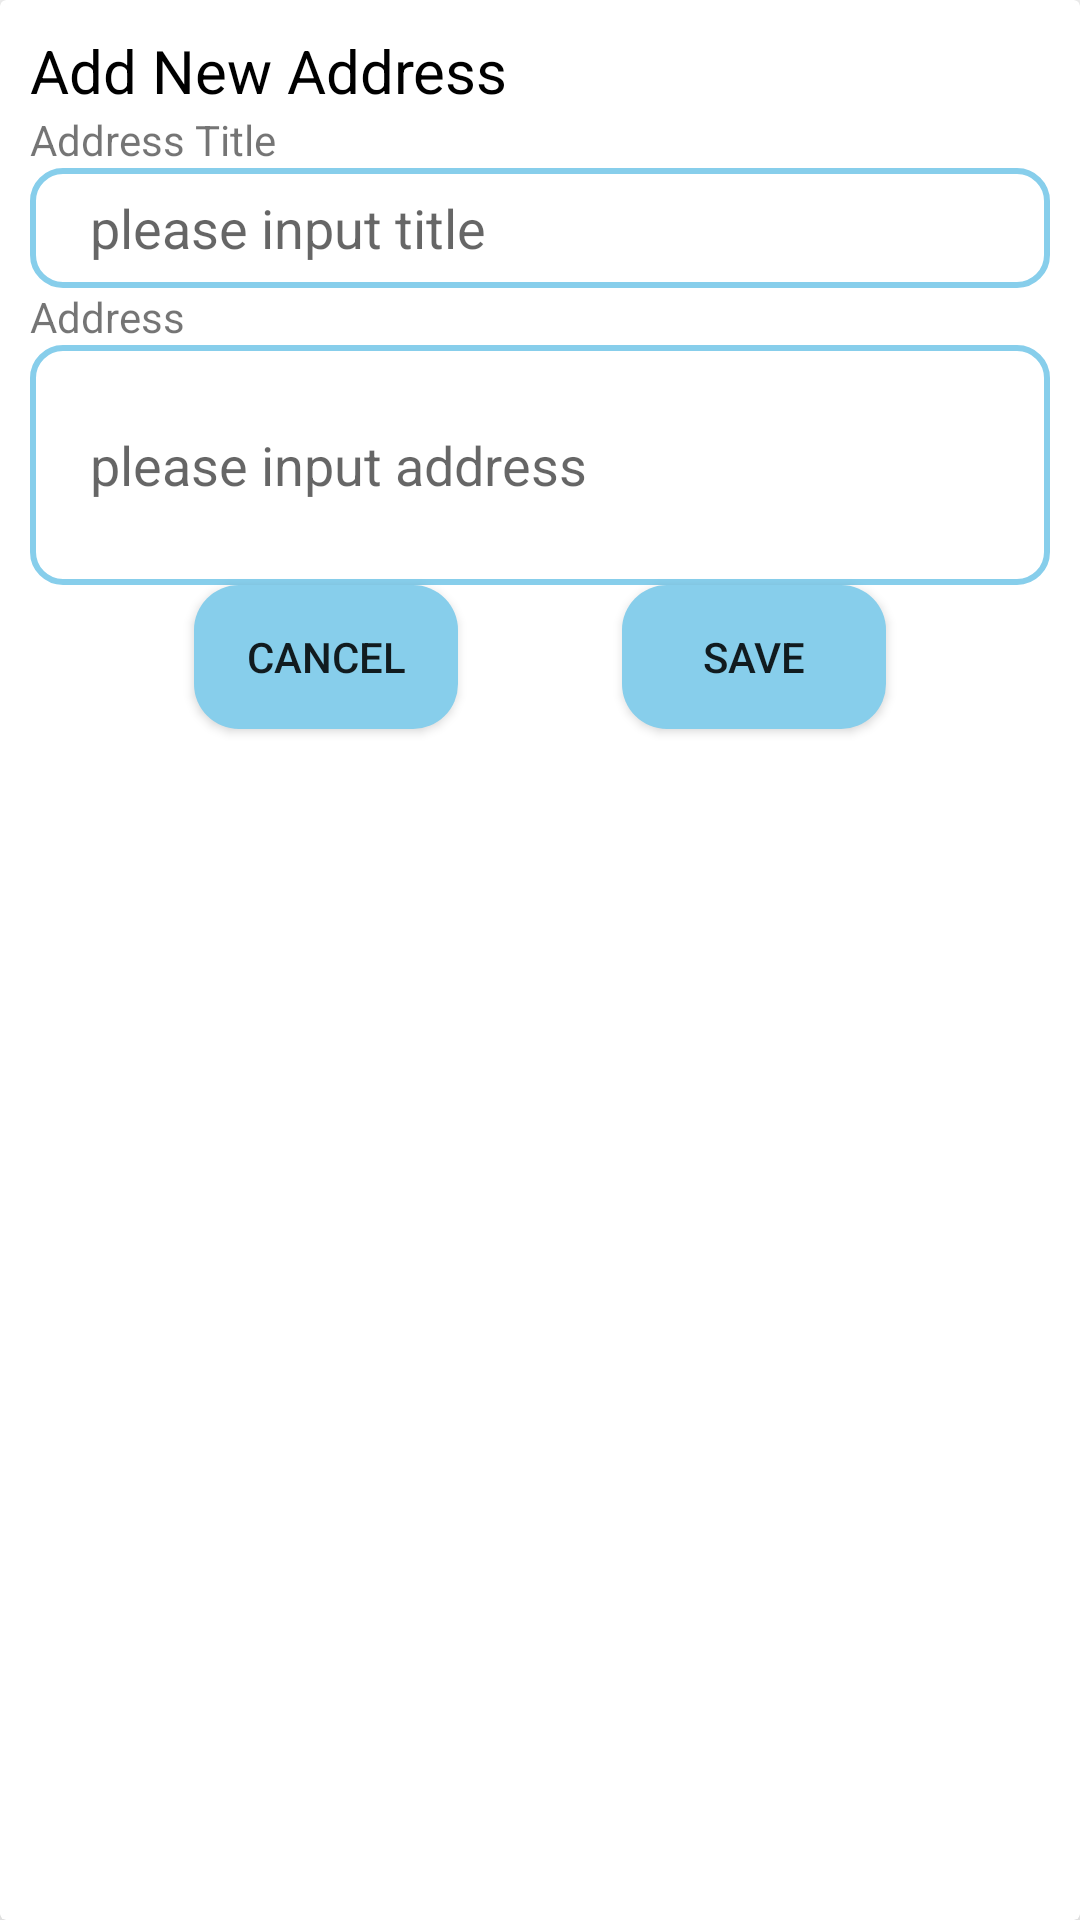

Layout XML and referenced resources for this Android screen:
<!-- AndroidManifest.xml: application theme Theme.Ecommerce -->
<!-- res/layout/dialog_add_address.xml -->
<?xml version="1.0" encoding="utf-8"?>
<androidx.cardview.widget.CardView xmlns:android="http://schemas.android.com/apk/res/android"
    xmlns:app="http://schemas.android.com/apk/res-auto"
    android:layout_width="match_parent"
    android:layout_height="match_parent"
    app:cardElevation="10dp">

    <androidx.constraintlayout.widget.ConstraintLayout
        android:layout_width="match_parent"
        android:layout_height="match_parent"
        android:padding="10dp">

        <androidx.appcompat.widget.AppCompatTextView
            android:id="@+id/tv_add_address_top"
            android:layout_width="wrap_content"
            android:layout_height="wrap_content"
            android:text="Add New Address"
            android:textSize="20sp"
            android:textColor="@color/black"
            app:layout_constraintTop_toTopOf="parent"
            app:layout_constraintStart_toStartOf="parent"/>

        <androidx.appcompat.widget.AppCompatTextView
            android:id="@+id/tv_add_address_title"
            android:layout_width="wrap_content"
            android:layout_height="wrap_content"
            android:text="Address Title"
            app:layout_constraintTop_toBottomOf="@+id/tv_add_address_top"
            app:layout_constraintStart_toStartOf="parent"/>

        <androidx.appcompat.widget.AppCompatEditText
            android:id="@+id/et_add_address_title"
            android:layout_width="match_parent"
            android:layout_height="40dp"
            android:paddingHorizontal="20dp"
            android:hint="please input title"
            android:background="@drawable/shape_input_field"
            app:layout_constraintLeft_toLeftOf="parent"
            app:layout_constraintRight_toRightOf="parent"
            app:layout_constraintTop_toBottomOf="@+id/tv_add_address_title" />

        <androidx.appcompat.widget.AppCompatTextView
            android:id="@+id/tv_add_address_address"
            android:layout_width="wrap_content"
            android:layout_height="wrap_content"
            android:text="Address"
            app:layout_constraintTop_toBottomOf="@+id/et_add_address_title"
            app:layout_constraintStart_toStartOf="parent"/>

        <androidx.appcompat.widget.AppCompatEditText
            android:id="@+id/et_add_address_address"
            android:layout_width="match_parent"
            android:layout_height="80dp"
            android:paddingHorizontal="20dp"
            android:hint="please input address"
            android:background="@drawable/shape_input_field"
            app:layout_constraintLeft_toLeftOf="parent"
            app:layout_constraintRight_toRightOf="parent"
            app:layout_constraintTop_toBottomOf="@+id/tv_add_address_address" />

        <androidx.appcompat.widget.AppCompatButton
            android:id="@+id/btn_add_address_cancel"
            android:layout_width="wrap_content"
            android:layout_height="wrap_content"
            android:text="Cancel"
            android:background="@drawable/shape_button"
            app:layout_constraintStart_toStartOf="parent"
            app:layout_constraintEnd_toStartOf="@id/btn_add_address_save"
            app:layout_constraintTop_toBottomOf="@+id/et_add_address_address" />

        <androidx.appcompat.widget.AppCompatButton
            android:id="@+id/btn_add_address_save"
            android:layout_width="wrap_content"
            android:layout_height="wrap_content"
            android:text="Save"
            android:background="@drawable/shape_button"
            app:layout_constraintStart_toEndOf="@id/btn_add_address_cancel"
            app:layout_constraintEnd_toEndOf="parent"
            app:layout_constraintTop_toBottomOf="@+id/et_add_address_address" />


    </androidx.constraintlayout.widget.ConstraintLayout>
</androidx.cardview.widget.CardView>
<!-- resources referenced by this layout -->
<resources>
  <color name="black">#FF000000</color>
  <!-- drawable shape_button (drawable) -->
  <?xml version="1.0" encoding="utf-8"?>
  <shape xmlns:android="http://schemas.android.com/apk/res/android" >
      <solid android:color="@color/sky_blue"/>
      <corners android:radius="15dp"/>
  </shape>
  <!-- drawable shape_input_field (drawable) -->
  <?xml version="1.0" encoding="utf-8"?>
  <shape xmlns:android="http://schemas.android.com/apk/res/android">
      <stroke android:color="@color/sky_blue" android:width="2dp"/>
      <corners android:radius="10dp"/>
  </shape>
  <style name="Theme.Ecommerce" parent="Theme.MaterialComponents.DayNight.DarkActionBar">
          
          <item name="colorPrimary">@color/purple_500</item>
          <item name="colorPrimaryVariant">@color/purple_700</item>
          <item name="colorOnPrimary">@color/white</item>
          
          <item name="colorSecondary">@color/teal_200</item>
          <item name="colorSecondaryVariant">@color/teal_700</item>
          <item name="colorOnSecondary">@color/black</item>
          
          <item name="android:statusBarColor" tools:targetApi="l">?attr/colorPrimaryVariant</item>
          <item name="windowActionBar">false</item>
          <item name="windowNoTitle">true</item>
          
  
      </style>
  <color name="sky_blue">#87CEEB</color>
  <color name="purple_500">#FF6200EE</color>
  <color name="purple_700">#FF3700B3</color>
  <color name="white">#FFFFFFFF</color>
  <color name="teal_200">#FF03DAC5</color>
  <color name="teal_700">#FF018786</color>
</resources>
